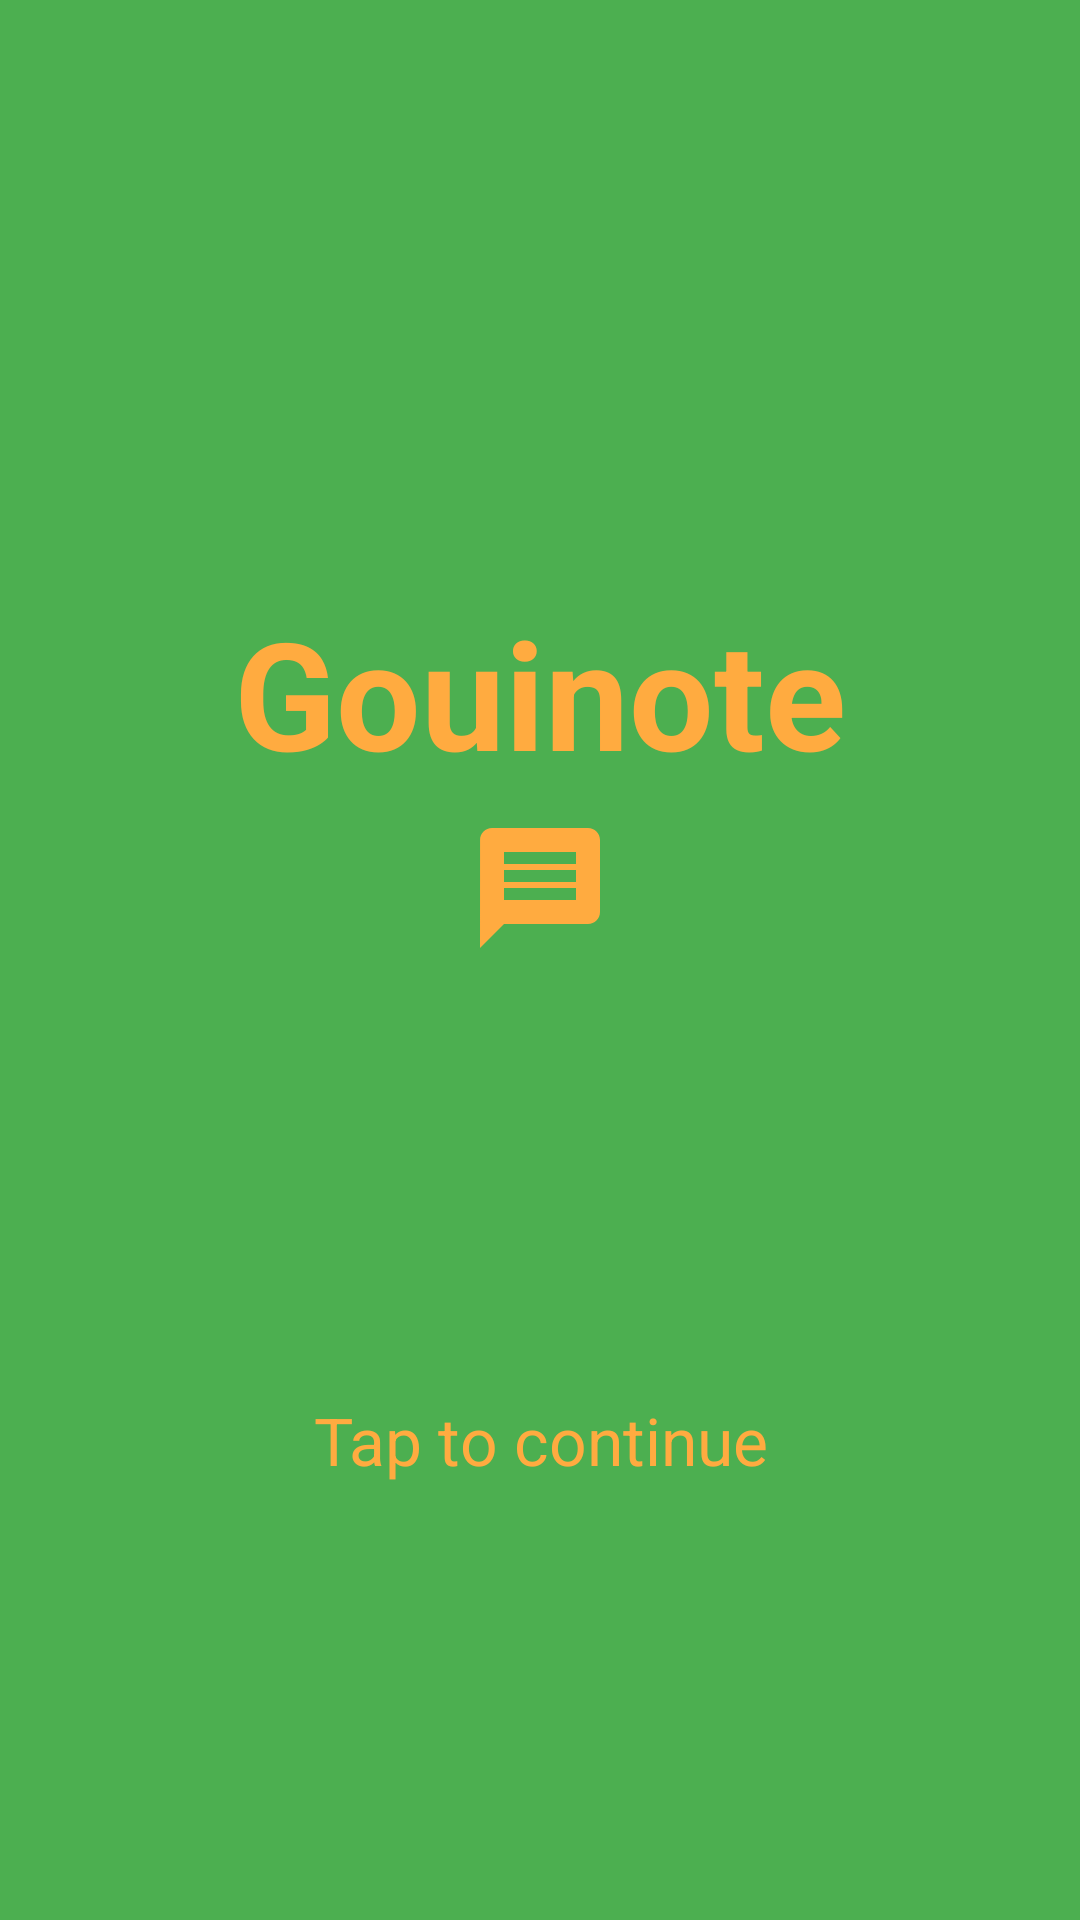

Produce the Android XML layout that renders to this screen, including the resource entries it uses.
<!-- AndroidManifest.xml: activity theme FullscreenTheme -->
<!-- res/layout/activity_launcher.xml -->
<LinearLayout android:id="@+id/launcher_layout"
              xmlns:android="http://schemas.android.com/apk/res/android"
              android:layout_width="match_parent"
              android:layout_height="match_parent"
              android:background="@color/colorPrimary"
              android:clickable="true"
              android:orientation="vertical">

    <RelativeLayout
        android:layout_width="match_parent"
        android:layout_height="0dp"
        android:layout_weight="1">

        <ImageView
            android:id="@+id/launcher_image_view"
            android:layout_width="48dp"
            android:layout_height="48dp"
            android:layout_alignParentBottom="true"
            android:layout_centerInParent="true"
            android:layout_marginTop="8dp"
            android:contentDescription="@string/app_name"
            android:src="@drawable/ic_message"/>

        <TextView
            android:layout_width="match_parent"
            android:layout_height="wrap_content"
            android:layout_above="@id/launcher_image_view"
            android:layout_gravity="center"
            android:gravity="center"
            android:text="@string/app_name"
            android:textColor="@color/colorAccent"
            android:textSize="50sp"
            android:textStyle="bold"/>
    </RelativeLayout>

    <LinearLayout
        android:layout_width="match_parent"
        android:layout_height="0dp"
        android:layout_weight="1"
        android:orientation="vertical">

        <ProgressBar
            android:id="@+id/launcher_progress_bar"
            android:layout_width="wrap_content"
            android:layout_height="match_parent"
            android:layout_gravity="center"
            android:theme="@style/ProgressBarTheme"
            android:visibility="gone"/>

        <TextView
            android:layout_width="wrap_content"
            android:layout_height="match_parent"
            android:layout_gravity="center"
            android:gravity="center"
            android:text="@string/Tap_to_continue"
            android:textColor="@color/colorAccent"
            android:textSize="22sp"/>
    </LinearLayout>

</LinearLayout>
<!-- resources referenced by this layout -->
<resources>
  <color name="colorAccent">#FFAB40</color>
  <color name="colorPrimary">#4CAF50</color>
  <!-- drawable ic_message (drawable) -->
  <vector xmlns:android="http://schemas.android.com/apk/res/android"
          android:width="48dp"
          android:height="48dp"
          android:viewportHeight="24.0"
          android:viewportWidth="24.0">
      <path
          android:fillColor="#FFAB40"
          android:pathData="M20,2L4,2c-1.1,0 -1.99,0.9 -1.99,2L2,22l4,-4h14c1.1,0 2,-0.9 2,-2L22,4c0,-1.1 -0.9,-2 -2,-2zM18,14L6,14v-2h12v2zM18,11L6,11L6,9h12v2zM18,8L6,8L6,6h12v2z"/>
  </vector>
  <string name="Tap_to_continue">Tap to continue</string>
  <string name="app_name">Gouinote</string>
  <style name="FullscreenTheme" parent="Theme.AppCompat.Light.NoActionBar">
          <item name="android:windowNoTitle">true</item>
          <item name="android:windowActionBar">false</item>
          <item name="android:windowFullscreen">true</item>
          <item name="android:windowContentOverlay">@null</item>
      </style>
</resources>
